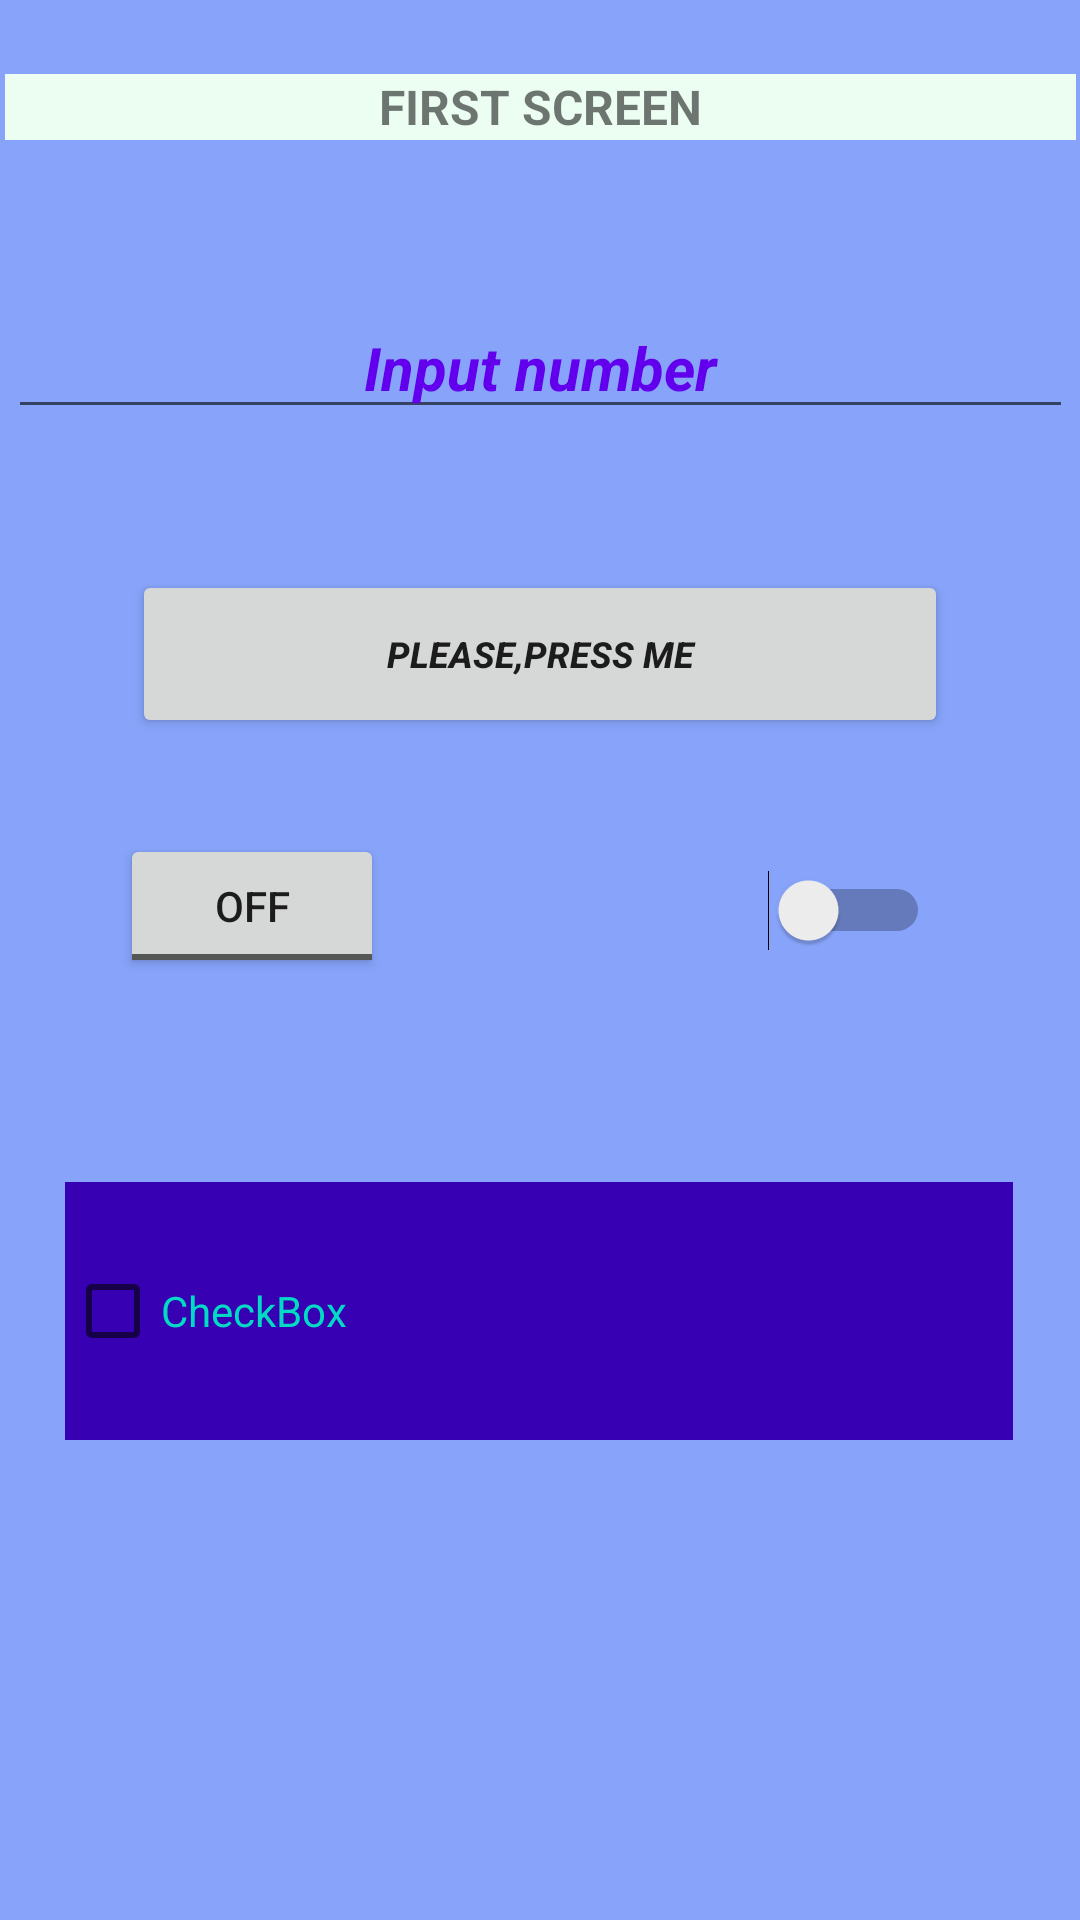

Here is an Android app screen rendered from its layout file. Give the layout XML and the strings, colors and styles it references.
<!-- AndroidManifest.xml: application theme Theme.AndroidHomeworkvers1 -->
<!-- res/layout/activity_main.xml -->
<?xml version="1.0" encoding="utf-8"?>
<androidx.constraintlayout.widget.ConstraintLayout xmlns:android="http://schemas.android.com/apk/res/android"
    xmlns:app="http://schemas.android.com/apk/res-auto"
    xmlns:tools="http://schemas.android.com/tools"
    android:layout_width="match_parent"
    android:layout_height="match_parent"
    android:background="#87A4FA"
    tools:context=".MainActivity">

    <TextView
        android:id="@+id/textView7"
        android:layout_width="357dp"
        android:layout_height="22dp"
        android:background="#CBF393"
        android:backgroundTint="#A0E1E1"
        android:backgroundTintMode="screen"
        android:ems="15"
        android:freezesText="false"
        android:text="@string/first_screen"
        android:textAlignment="center"
        android:textSize="16sp"
        android:textStyle="normal|bold"
        android:verticalScrollbarPosition="right"
        app:layout_constraintBottom_toBottomOf="parent"
        app:layout_constraintEnd_toEndOf="parent"
        app:layout_constraintStart_toStartOf="parent"
        app:layout_constraintTop_toTopOf="parent"
        app:layout_constraintVertical_bias="0.04" />

    <Button
        android:id="@+id/button2"
        android:layout_width="0dp"
        android:layout_height="56dp"
        android:layout_marginStart="44dp"

        android:layout_marginEnd="44dp"
        android:layout_marginBottom="32dp"
        android:layout_weight="2"
        android:ems="20"
        android:lines="2"
        android:text="@string/please_press_me"
        android:textAlignment="center"
        android:textSize="12sp"
        android:textStyle="normal|bold|italic"
        app:layout_constraintBottom_toTopOf="@+id/toggleButton2"
        app:layout_constraintEnd_toEndOf="parent"
        app:layout_constraintStart_toStartOf="parent" />

    <Switch
        android:id="@+id/switch1"
        android:layout_width="wrap_content"
        android:layout_height="wrap_content"
        android:layout_marginTop="44dp"
        android:layout_marginEnd="50dp"

        app:layout_constraintEnd_toEndOf="parent"
        app:layout_constraintHorizontal_bias="1.0"
        app:layout_constraintStart_toEndOf="@+id/toggleButton2"
        app:layout_constraintTop_toBottomOf="@+id/button2"
        tools:ignore="UseSwitchCompatOrMaterialXml" />

    <ToggleButton
        android:id="@+id/toggleButton2"
        android:layout_width="wrap_content"
        android:layout_height="wrap_content"
        android:layout_marginStart="40dp"
        android:layout_marginTop="278dp"

        app:layout_constraintStart_toStartOf="parent"
        app:layout_constraintTop_toTopOf="parent" />

    <CheckBox
        android:id="@+id/checkBox2"
        android:layout_width="316dp"
        android:layout_height="86dp"
        android:layout_marginTop="68dp"
        android:background="@color/purple_700"
        android:text="@string/checkbox1"
        android:textColor="@color/teal_200"
        app:layout_constraintBottom_toBottomOf="parent"
        app:layout_constraintEnd_toEndOf="parent"
        app:layout_constraintHorizontal_bias="0.494"
        app:layout_constraintStart_toStartOf="parent"
        app:layout_constraintTop_toBottomOf="@+id/toggleButton2"
        app:layout_constraintVertical_bias="0.0" />

    <EditText
        android:id="@+id/editTextNumber"
        android:layout_width="wrap_content"
        android:layout_height="wrap_content"
        android:layout_marginTop="50dp"
        android:layout_marginBottom="45dp"
        android:ems="15"
        android:importantForAutofill="no"
        android:inputType="number"
        android:text="@string/input_text1"
        android:textAlignment="center"
        android:textColor="@color/purple_500"
        android:textSize="20sp"
        android:textStyle="bold|italic"
        app:layout_constraintBottom_toTopOf="@+id/button2"
        app:layout_constraintEnd_toEndOf="parent"
        app:layout_constraintStart_toStartOf="parent"
        app:layout_constraintTop_toBottomOf="@+id/textView7"
        tools:ignore="LabelFor" />

</androidx.constraintlayout.widget.ConstraintLayout>
<!-- resources referenced by this layout -->
<resources>
  <string name="checkbox1">CheckBox</string>
  <string name="first_screen">FIRST SCREEN</string>
  <string name="input_text1">Input number</string>
  <string name="please_press_me">Please,press me</string>
  <style name="Theme.AndroidHomeworkvers1" parent="Theme.MaterialComponents.DayNight.DarkActionBar">
          
          <item name="colorPrimary">@color/purple_500</item>
          <item name="colorPrimaryVariant">@color/purple_700</item>
          <item name="colorOnPrimary">@color/white</item>
          
          <item name="colorSecondary">@color/teal_200</item>
          <item name="colorSecondaryVariant">@color/teal_700</item>
          <item name="colorOnSecondary">@color/black</item>
          
          <item name="android:statusBarColor" tools:targetApi="l">?attr/colorPrimaryVariant</item>
          
      </style>
  <!-- not gathered from this repository: default colours our renderer supplied (Android Studio template values) -->
  <color name="purple_500">#FF6200EE</color>
  <color name="purple_700">#FF3700B3</color>
  <color name="teal_200">#FF03DAC5</color>
  <color name="teal_700">#FF018786</color>
  <color name="black">#FF000000</color>
  <color name="white">#FFFFFFFF</color>
</resources>
